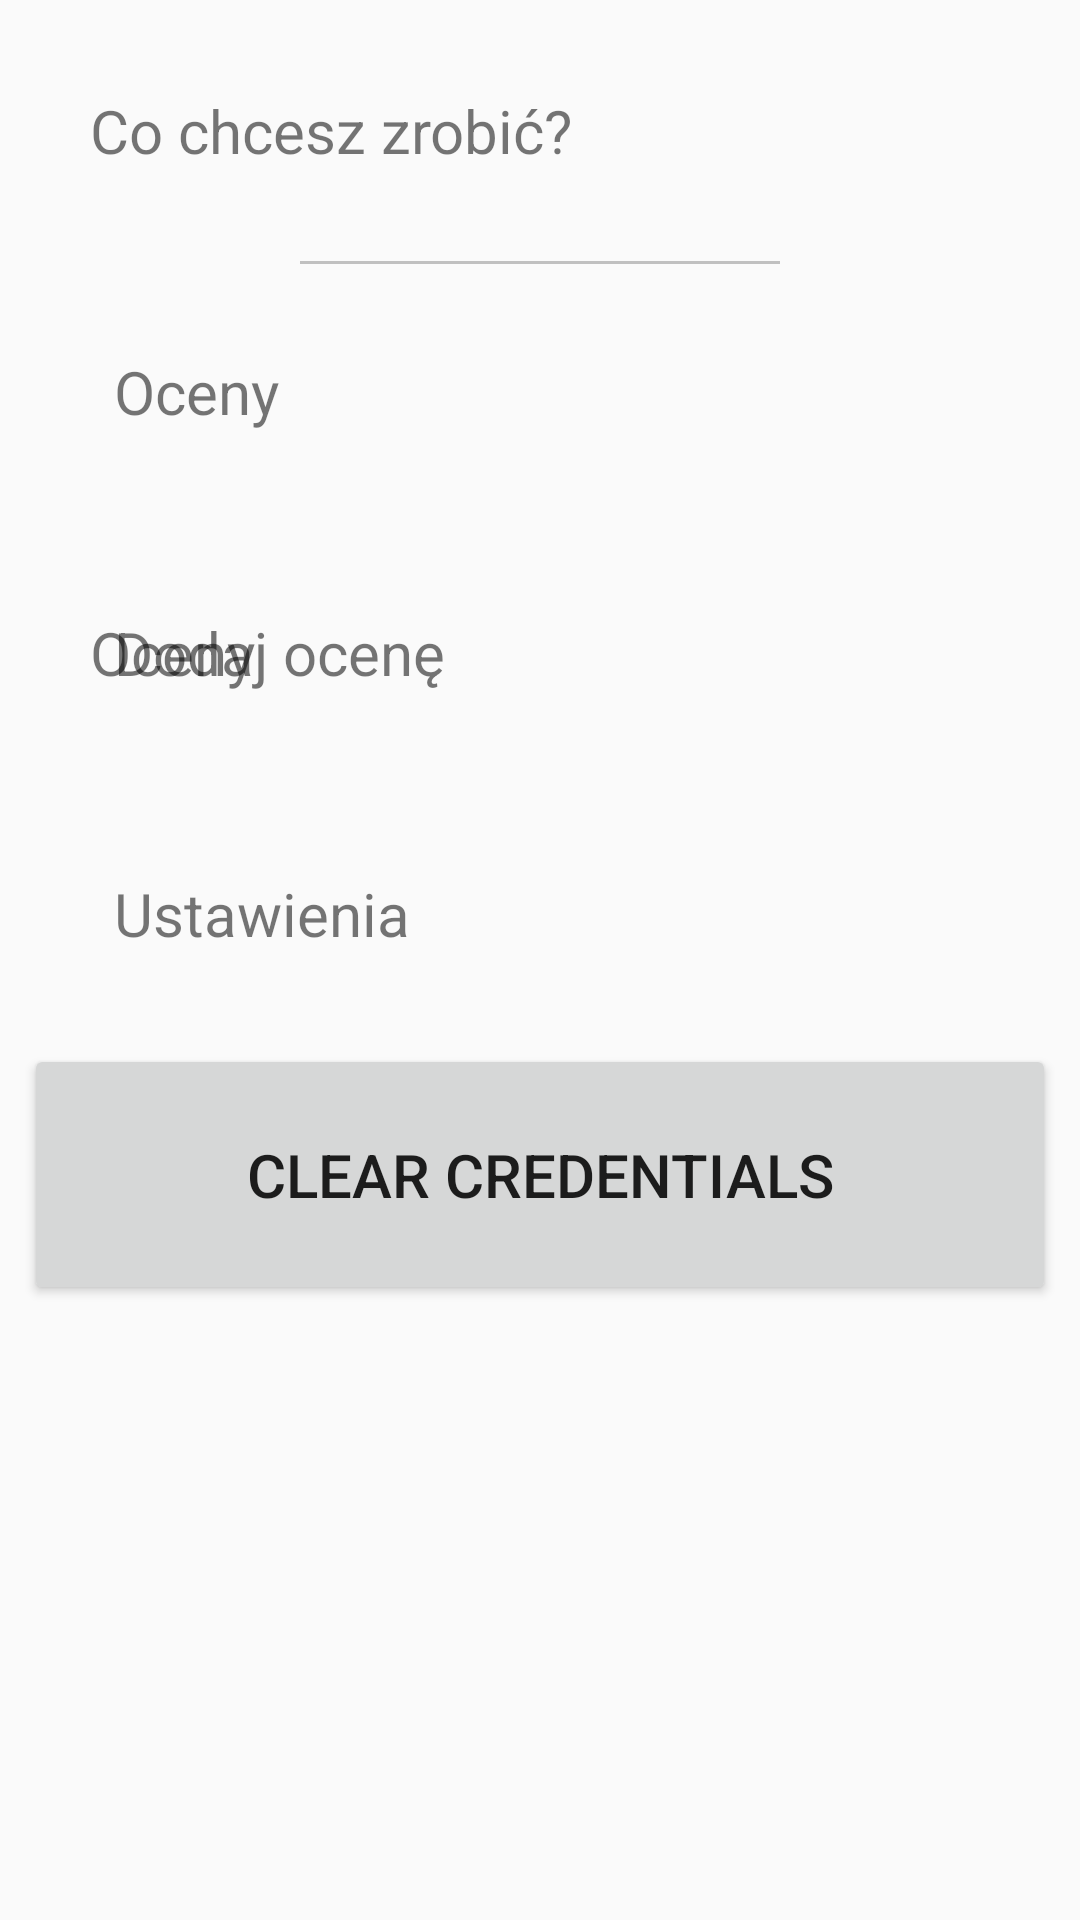

Produce the Android XML layout that renders to this screen, including the resource entries it uses.
<!-- AndroidManifest.xml: application theme AppTheme -->
<!-- res/layout/activity_main.xml -->
<?xml version="1.0" encoding="utf-8"?>
<android.support.constraint.ConstraintLayout xmlns:android="http://schemas.android.com/apk/res/android"
    xmlns:app="http://schemas.android.com/apk/res-auto"
    xmlns:tools="http://schemas.android.com/tools"
    android:layout_width="match_parent"
    android:layout_height="match_parent"
    android:orientation="vertical"
    tools:context="com.example.maciek.eresviewer.MainActivity">


    <TextView
        android:id="@+id/mainTextView"
        android:layout_width="wrap_content"
        android:layout_height="wrap_content"
        android:padding="30dp"
        android:text="@string/mainAct_label"
        android:textSize="20sp"
        app:layout_constraintStart_toStartOf="parent"
        app:layout_constraintLeft_toLeftOf="parent"
        app:layout_constraintBottom_toBottomOf="@+id/separator"
        app:layout_constraintRight_toRightOf="parent" />

    <View android:id="@id/separator"
        android:background="@color/separatorColor"
         android:layout_width = "0dp"
        android:layout_height="1dp"
        app:layout_constraintTop_toBottomOf="@+id/mainTextView"
        app:layout_constraintLeft_toLeftOf="parent"
        app:layout_constraintRight_toRightOf="parent"
        android:layout_marginLeft="100dp"
        android:layout_marginRight="100dp"
  />


    <TextView
        android:id="@+id/marksView"
        android:layout_width="0dp"
        android:layout_height="wrap_content"
        android:layout_marginLeft="8dp"
        android:layout_marginRight="8dp"
        android:text="@string/category_marks"
        android:textSize="20sp"
        app:layout_constraintTop_toBottomOf="@+id/separator"
        app:layout_constraintLeft_toLeftOf="parent"
        app:layout_constraintRight_toRightOf="parent"
        android:padding="30dp" />


    <TextView
        android:id="@+id/planView"
        android:layout_height="wrap_content"
        android:layout_width="match_parent"
        android:textSize="20sp"
        android:padding="30dp"
        android:text="@string/category_plan"
        app:layout_constraintTop_toBottomOf="@+id/marksView"
        app:layout_constraintLeft_toLeftOf="parent"
        app:layout_constraintRight_toRightOf="parent" />

    <TextView
        android:id="@+id/addView"
        android:layout_width="0dp"
        android:layout_height="wrap_content"
        android:layout_marginLeft="8dp"
        android:layout_marginRight="8dp"
        android:padding="30dp"
        android:text="@string/category_add"
        android:textSize="20sp"
        app:layout_constraintHorizontal_bias="0.0"
        app:layout_constraintLeft_toLeftOf="parent"
        app:layout_constraintRight_toRightOf="parent"
        app:layout_constraintTop_toBottomOf="@+id/marksView"
        android:layout_marginStart="8dp"
        android:layout_marginEnd="8dp" />

    <TextView
        android:id="@+id/settingsView"
        android:layout_width="0dp"
        android:layout_height="wrap_content"
        android:layout_marginLeft="8dp"
        android:layout_marginRight="8dp"
        android:padding="30dp"
        android:text="@string/category_settings"
        android:textSize="20sp"
        app:layout_constraintHorizontal_bias="0.0"
        app:layout_constraintLeft_toLeftOf="parent"
        app:layout_constraintRight_toRightOf="parent"
        app:layout_constraintTop_toBottomOf="@+id/addView"
        android:layout_marginStart="8dp"
        android:layout_marginEnd="8dp" />

    <Button android:id="@+id/clearCredentialsView"
        android:layout_width="0dp"
        android:layout_height="wrap_content"
        android:layout_marginLeft="8dp"
        android:layout_marginRight="8dp"
        android:padding="30dp"
        app:layout_constraintHorizontal_bias="0.0"
        android:text="Clear Credentials"
        android:textSize="20sp"
        app:layout_constraintLeft_toLeftOf="parent"
        app:layout_constraintRight_toRightOf="parent"
        app:layout_constraintTop_toBottomOf="@id/settingsView"
        android:layout_marginStart="8dp"
        android:layout_marginEnd="8dp" />







</android.support.constraint.ConstraintLayout>
<!-- resources referenced by this layout -->
<resources>
  <color name="separatorColor">#C0C0C0</color>
  <string name="category_add">Dodaj ocenę</string>
  <string name="category_marks">Oceny</string>
  <string name="category_plan">Oceny</string>
  <string name="category_settings">Ustawienia</string>
  <string name="mainAct_label">Co chcesz zrobić?</string>
  <style name="AppTheme" parent="Theme.AppCompat.Light.DarkActionBar">
          
          <item name="colorPrimary">@color/colorPrimary</item>
          <item name="colorPrimaryDark">@color/colorPrimaryDark</item>
          <item name="colorAccent">@color/colorAccent</item>
      </style>
  <color name="colorPrimary">#3F51B5</color>
  <color name="colorPrimaryDark">#303F9F</color>
  <color name="colorAccent">#FF4081</color>
</resources>
